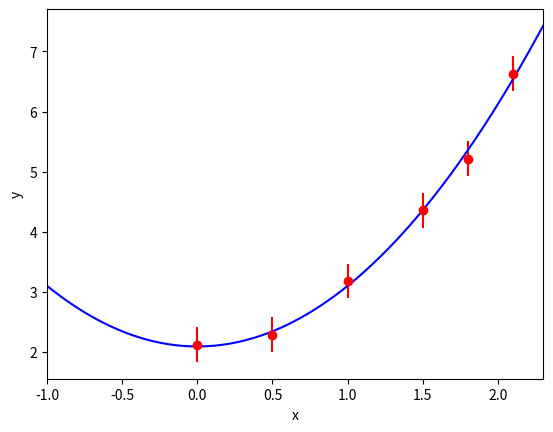
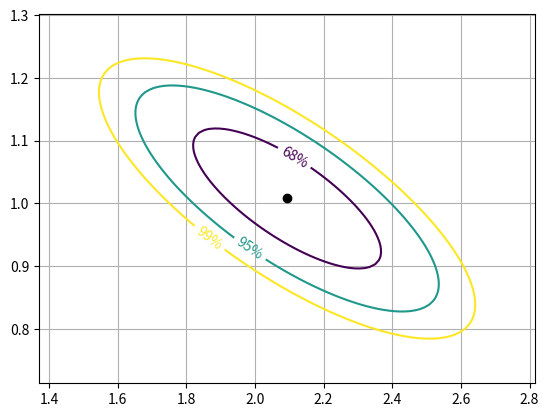

Write the Python code that produced these figures, in order.
#!/usr/bin/env python3
#
# Example of simple fit.
# The data set is generated from
# y = 2+x^2 with some smearing of y
# to simulate life not being perfect
#
# The fitting function is
# y = p[0] + p[1]*x^2
#
# To understand the notation for the
# fitting code, it helps to look at the
# lecture notes
#
# This is actualy a linear problem, and
# the 4 iterations are not necessary
#
# CC 10 Feb 2019
#----------------------------------
import numpy as np
import matplotlib.pyplot as plt

# We make a fake data set y=2+x*x, but
# We smear y a little bit by adding to
# it a random number between -0.5*d and 0.5*d
np.random.seed(912436455)
x = np.array([0.,0.5,1.,1.5,1.8, 2.1])
y = 2+x*x
N = len(x)   # number of points
d = 1.0
y = y + d*np.random.rand(N) - 0.5*d

# The error in y is d/sqrt(12).
# This is because the variance of a random
# uniform variable bewtween a and b
# is (b-a)**2/12.  Thus d/sqrt(12)...
e2 = np.full(N, d*d)/12.   # variance of y

# The inverse covariance matrix of the y's
W = np.diag(1./e2)

# we will fit as y=p[0] + p[1]*x*x
p  = np.array([-3., 10.])  # initial guess (way off!!!!)
y0 = p[0] +p[1]*x*x

# number of iterations, although in this case 1 is enough
# because the problem is linear
niter = 4

# matrices A and At are the derivatives of y wrt p
# (deriv. wrt p[0] is 1; deriv. with respect to p[1] is x^2) 
for iteration in range(niter):
    At = np.array( [np.full(N,1), x*x] )  # 2xN matrix
    A  = (At.T).copy()                    # Nx2 matrix
    dy = (np.array( [(y-y0),] )).T        # Nx1 column vector
    # debug: look at these matrices on the 1st iteration (just for fun)
    if iteration == 0:
        print(" ")
        print("-- At ---")
        print(At)
        print(" ")
        print("-- A ---")
        print(A)
        print(" ")
        print("-- W ---")
        print(W)
        print(" ")
        print("-- dy ---")
        print(dy)
        input("Enter something to continue")
                          
    # find the matrix to be inverted, and invert it
    temp  = np.matmul(At, W)       # 2xN * NxN = 2xN
    temp2 = np.matmul(temp, A)     # 2xN * Nx2 = 2x2
    temp3 = np.linalg.inv(temp2)   # 2x2 ... this is the covariance matrix

    # multiply again
    temp4 = np.matmul(temp3, At)     # 2x2 * 2xN = 2xN
    temp5 = np.matmul(temp4, W)      # 2xN * NxN = 2xN
    dpar  = np.matmul(temp5, dy)     # 2xN * Nx1 = 2x1 column vector

    # the new values of the parameters
    p[0] = p[0] + dpar[0][0]
    p[1] = p[1] + dpar[1][0]

    # the currently fitted value of y
    y0 = p[0] +p[1]*x*x

    # the chisq
    chisq = ((y0-y)*(y0-y)/e2).sum()

    # output stuff
    print("   ")
    print("Iteration no. ", iteration)
    print(chisq)
    print("p[0] = ", p[0])
    print("p[1] = ", p[1])
    print("Covariance:")
    print(temp3)

# Now plot it
f, a = plt.subplots()
xmin = x.min()-1
xmax = x.max()+0.2
a.errorbar(x, y, yerr=np.sqrt(e2), linestyle='none', color="red", marker='o')
a.set_xlim(xmin, xmax)
xpl = np.linspace(xmin, xmax, 1000)
ypl = p[0] + p[1]*xpl*xpl
a.set_xlabel("x")
a.set_ylabel("y")
a.plot(xpl, ypl, color='blue', linestyle='solid')
f.show()
input('Enter something to continue')

# Now a scan of the chisq
# We calculate the chisq for various values of p[0] and p[1]
# Note: temp3[0][0] and temp3[1][1] are the diagonal
# elements of the covariance matrix, ie, the square of the errors
# on p[0] and [p1],
# We will scan out to 4 sigma
fig2, ax2 = plt.subplots()
p0min = p[0] - 4*np.sqrt(temp3[0][0])
p0max = p[0] + 4*np.sqrt(temp3[0][0])
p1min = p[1] - 4*np.sqrt(temp3[1][1])
p1max = p[1] + 4*np.sqrt(temp3[1][1])
nscan = 100
p0 = np.linspace(p0min, p0max, nscan)
p1 = np.linspace(p1min, p1max, nscan)
ax2.set_xlim(p0min,p0max)
ax2.set_ylim(p1min,p1max)
z = np.zeros( shape=(nscan,nscan) )   # an emptyt array for now
for i0 in range(0, nscan):
    this_p0 = p0[i0]
    for i1 in range(0, nscan):
        this_p1   = p1[i1]
        yy        = this_p0 + this_p1 * x * x
        z[i0][i1] = ((yy-y)*(yy-y)/e2).sum() - chisq

# "z" is a map of chisq-chisq_at_minimum
# Correspond to the 68% 95% 99% coverage for 2 parameters
# (PDG Table 38.2)
CS = ax2.contour(p0, p1, z, [2.30, 5.99, 9.21])
fmt = {}
strs = [ '68%', '95%', '99%' ]
for l,s in zip( CS.levels, strs ):
    fmt[l] = s
ax2.clabel(CS, inline=True, fmt=fmt, fontsize=10)
    
# put a point at the best fit
ax2.plot(p[0], p[1], 'ko')

# put a grid
ax2.grid()

#show the figure
fig2.show()
input("Press <Enter> to continue") 
